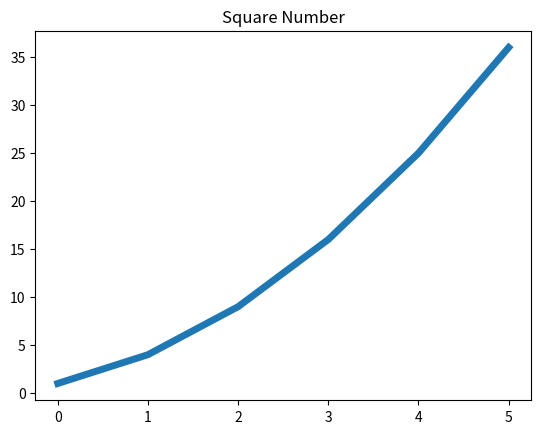

Write the Python code that produced this figure. (Note: this script raises an exception after producing the figure.)
# encoding=utf8
import matplotlib.pyplot as plt

squares = [1, 4, 9, 16, 25, 36]
# linewidth设置线条宽度
plt.plot(squares, linewidth=5)
# title表示标题，#fontSize表示字体大小
# xlabel表示X轴的标签，#ylabel表示Y轴的标签
plt.title("Square Number", fontSize=24)
plt.xlabel("value", fontSize=14)
plt.ylabel("Square of Value", fontSize=14)
# tick_params:刻度参数
# axis="both":表示x轴和y轴 ，labelsize表示刻度字体的大小
# color表示刻度的颜色。
plt.tick_params(axis="both", labelsize=10, color="red")
plt.show()
